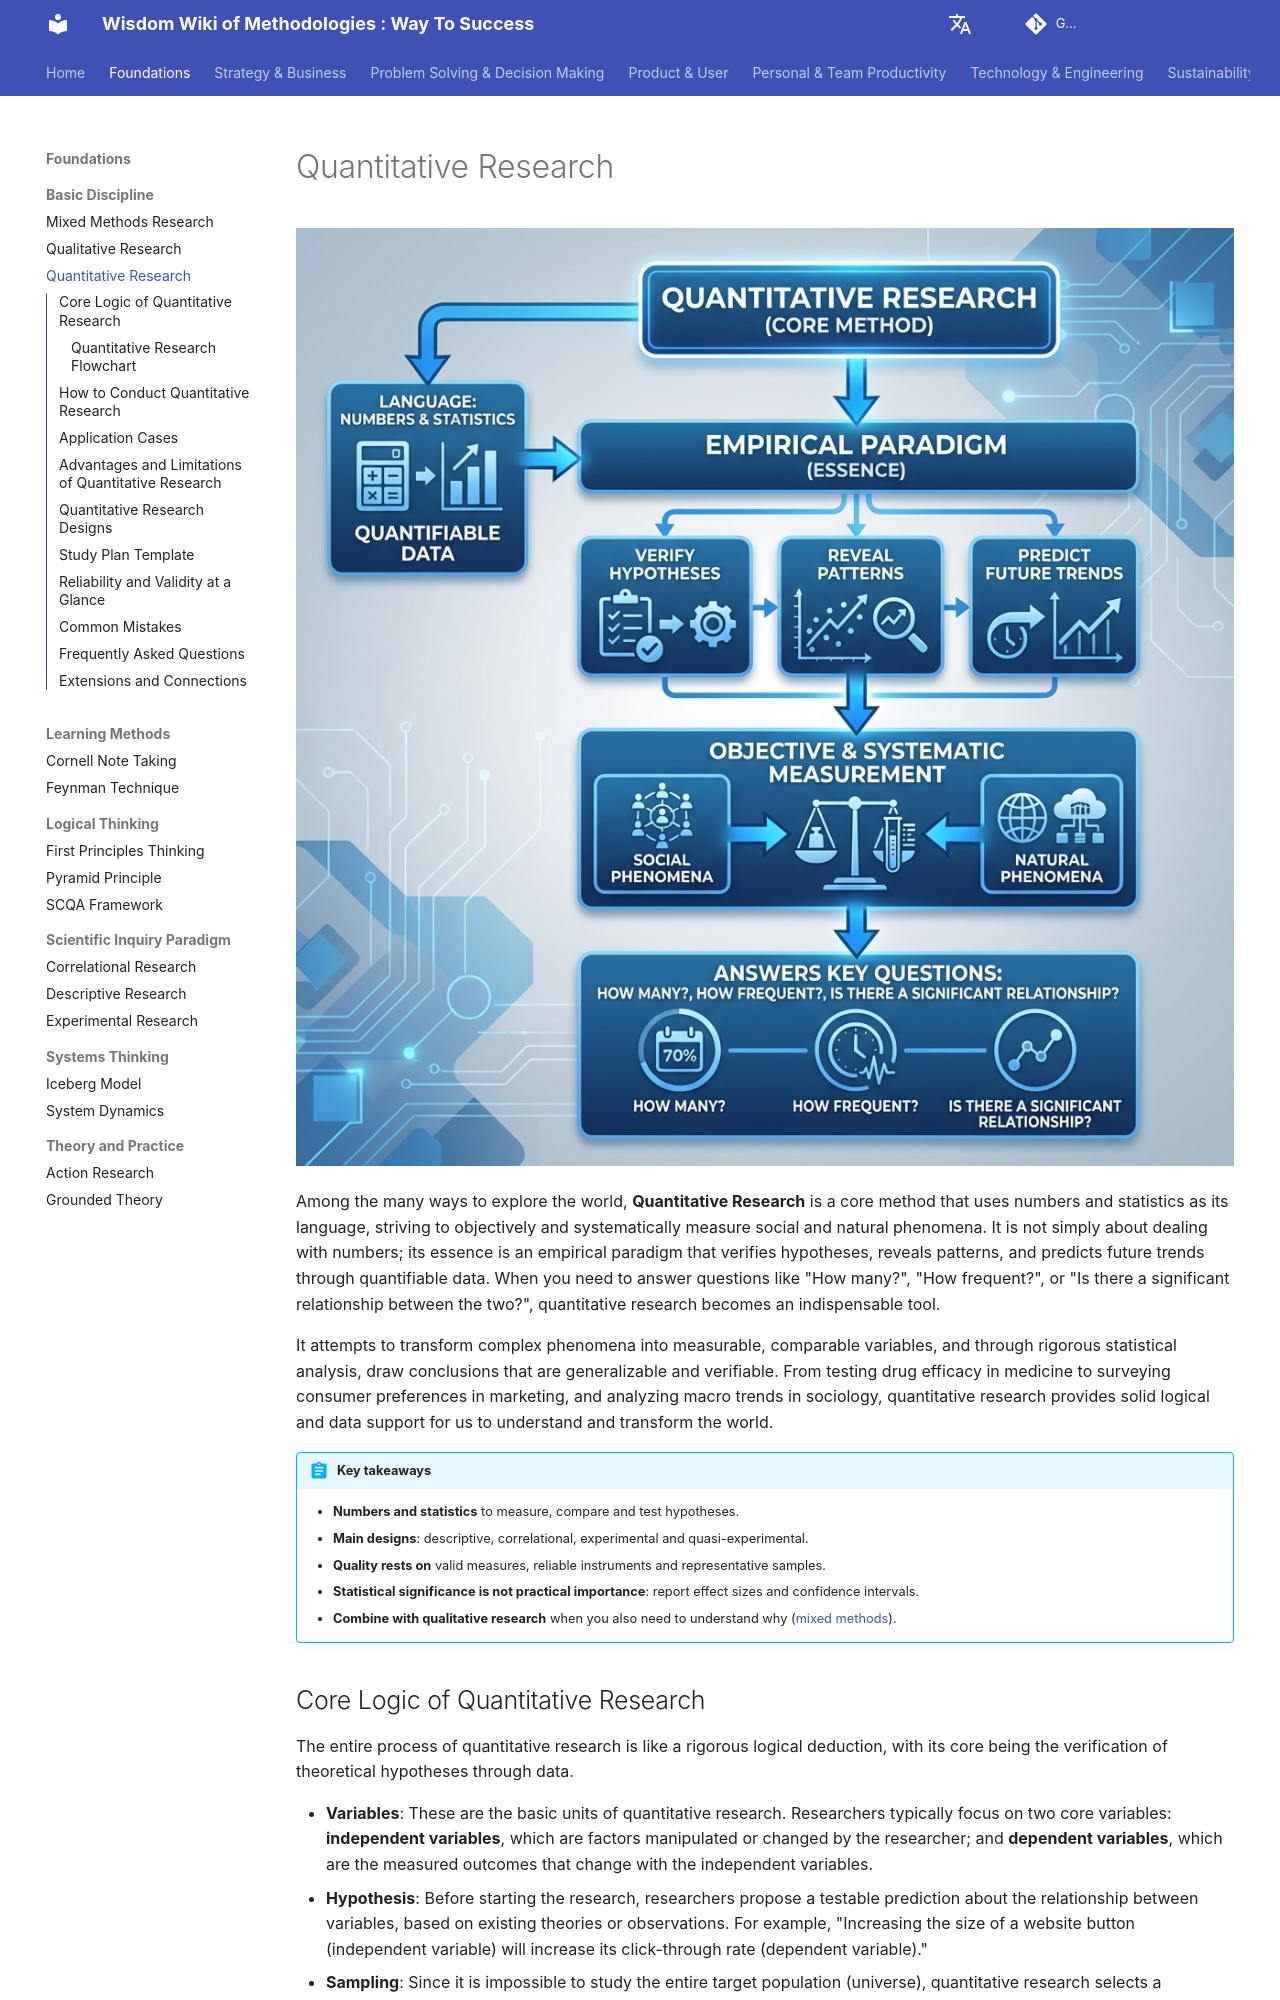

repository: mayunlei/methodologywiki · page: en/Foundations/basic_discipline/Quantitative-Research-Tutorial-en/index.html · generator: mkdocs

---
title: "Quantitative Research: Methods, Design Steps, Examples and Pitfalls"
description: "Quantitative research collects numerical data and uses statistics to describe, find relationships and test hypotheses. Learn the main designs, the research process, sampling and measurement basics, a study plan template, how it compares with qualitative research and common mistakes."
---

# Quantitative Research

![Quantitative Research Diagram](Quantitative-Research-Tutorial-en-diagram.png)

Among the many ways to explore the world, **Quantitative Research** is a core method that uses numbers and statistics as its language, striving to objectively and systematically measure social and natural phenomena. It is not simply about dealing with numbers; its essence is an empirical paradigm that verifies hypotheses, reveals patterns, and predicts future trends through quantifiable data. When you need to answer questions like "How many?", "How frequent?", or "Is there a significant relationship between the two?", quantitative research becomes an indispensable tool.

It attempts to transform complex phenomena into measurable, comparable variables, and through rigorous statistical analysis, draw conclusions that are generalizable and verifiable. From testing drug efficacy in medicine to surveying consumer preferences in marketing, and analyzing macro trends in sociology, quantitative research provides solid logical and data support for us to understand and transform the world.

!!! abstract "Key takeaways"

    - **Numbers and statistics** to measure, compare and test hypotheses.
    - **Main designs**: descriptive, correlational, experimental and quasi-experimental.
    - **Quality rests on** valid measures, reliable instruments and representative samples.
    - **Statistical significance is not practical importance**: report effect sizes and confidence intervals.
    - **Combine with qualitative research** when you also need to understand why ([mixed methods](Mixed-Methods-Research-Tutorial-en.md)).
